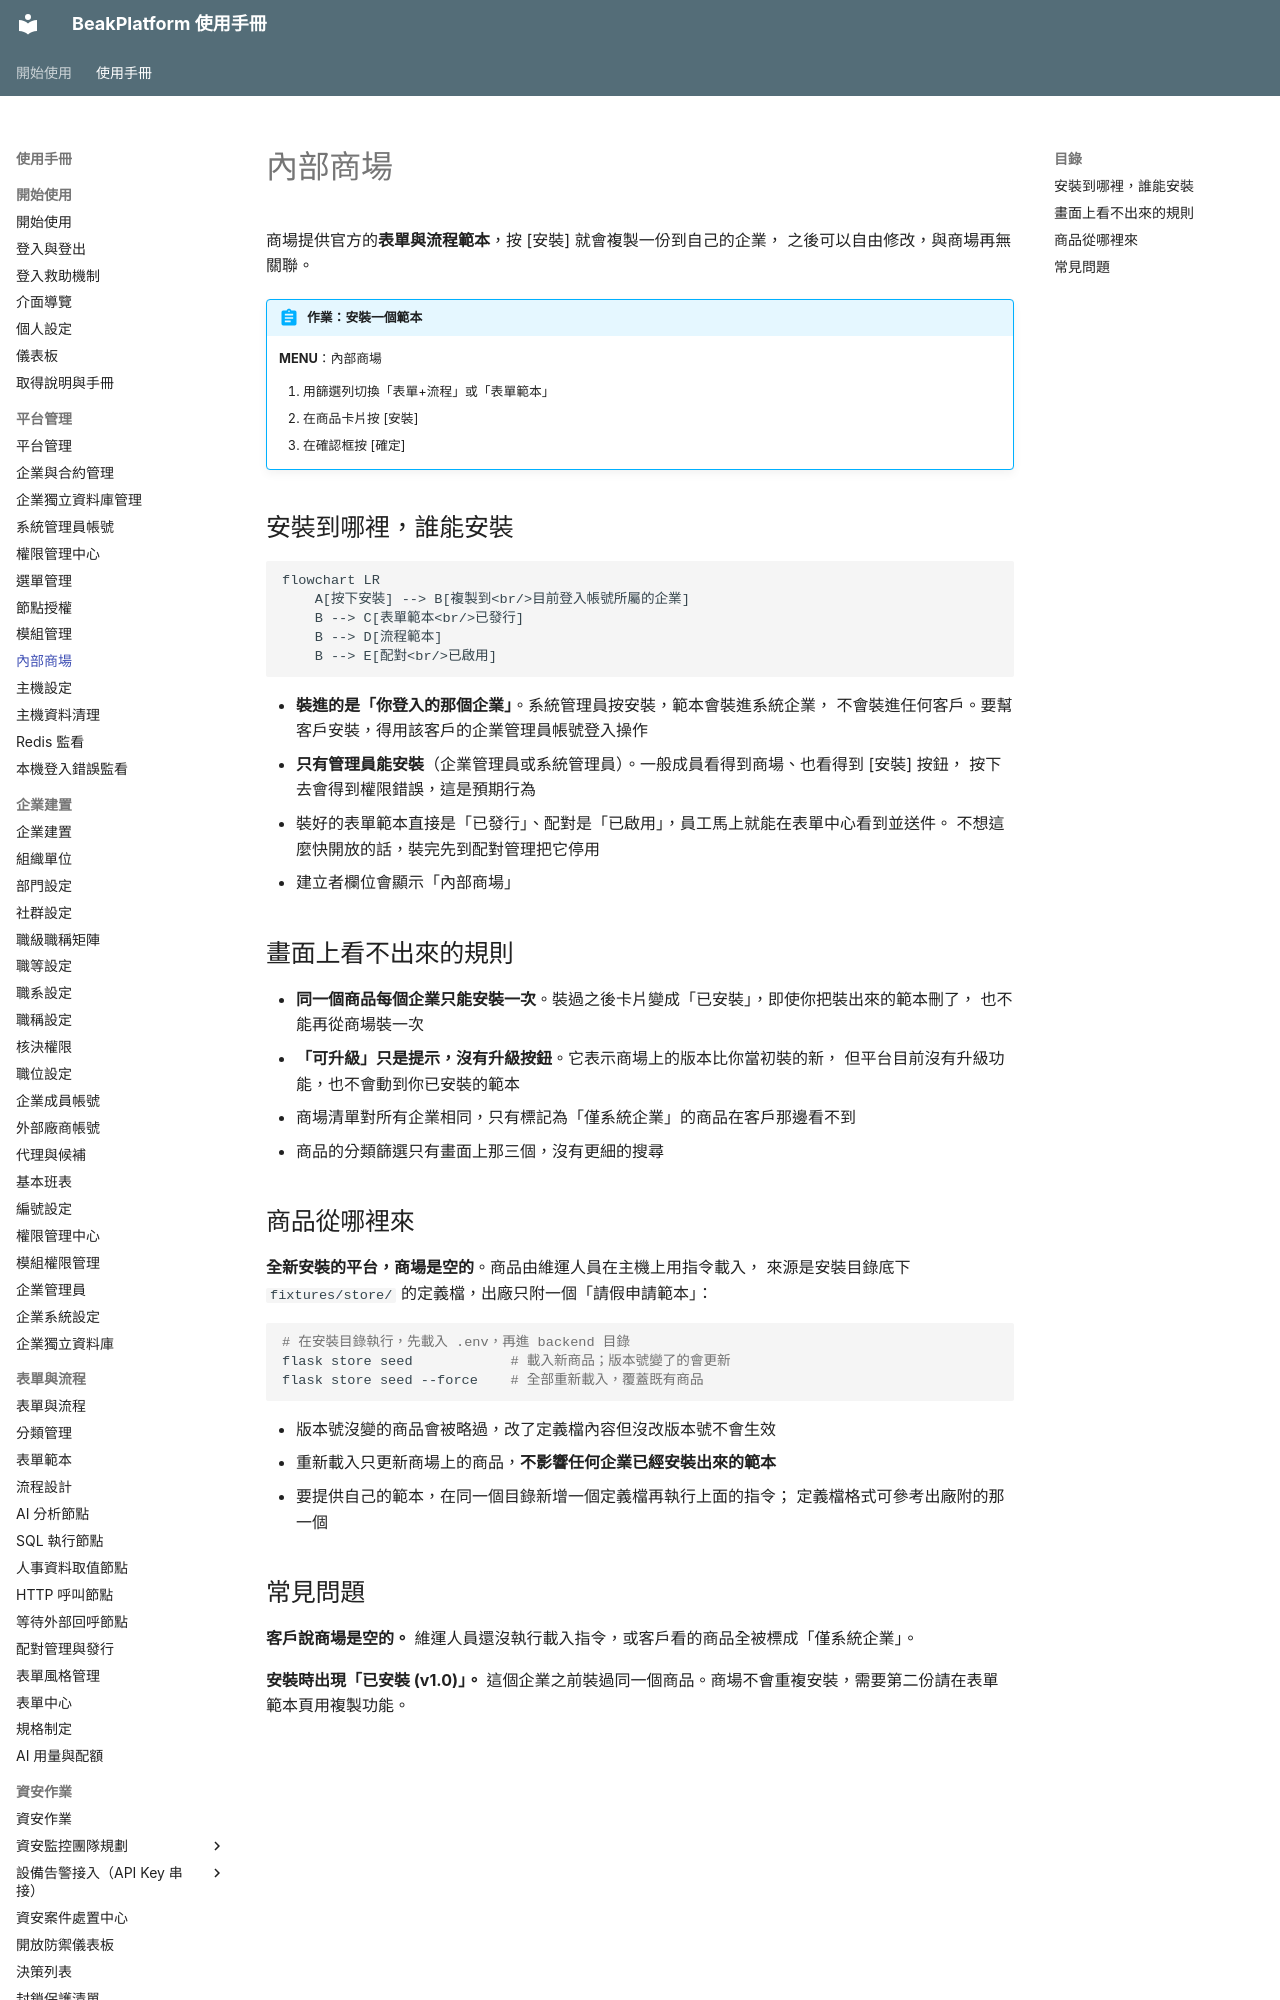

repository: ethan-beakmask/BeakPlatform · page: manual/02_platform_admin/store.html · generator: mkdocs

---
title: 內部商場
audience: SYSTEM_ADMIN
order: 60
nav_menu: store
produces:
  - 已安裝的表單與流程範本
covers:
  - backend/app/web/store.py
  - backend/app/templates/pages/store/index.html
  - backend/app/static/js/store.js
  - backend/app/api/store.py
  - backend/app/models/store_item.py
  - backend/app/models/store_installation.py
  - fixtures/store/*.json
---

# 內部商場

商場提供官方的**表單與流程範本**，按 [安裝] 就會複製一份到自己的企業，
之後可以自由修改，與商場再無關聯。

!!! abstract "作業：安裝一個範本"
    **MENU**：內部商場

    1. 用篩選列切換「表單+流程」或「表單範本」
    2. 在商品卡片按 [安裝]
    3. 在確認框按 [確定]

## 安裝到哪裡，誰能安裝

```mermaid
flowchart LR
    A[按下安裝] --> B[複製到<br/>目前登入帳號所屬的企業]
    B --> C[表單範本<br/>已發行]
    B --> D[流程範本]
    B --> E[配對<br/>已啟用]
```

- **裝進的是「你登入的那個企業」**。系統管理員按安裝，範本會裝進系統企業，
  不會裝進任何客戶。要幫客戶安裝，得用該客戶的企業管理員帳號登入操作
- **只有管理員能安裝**（企業管理員或系統管理員）。一般成員看得到商場、也看得到 [安裝] 按鈕，
  按下去會得到權限錯誤，這是預期行為
- 裝好的表單範本直接是「已發行」、配對是「已啟用」，員工馬上就能在表單中心看到並送件。
  不想這麼快開放的話，裝完先到配對管理把它停用
- 建立者欄位會顯示「內部商場」
